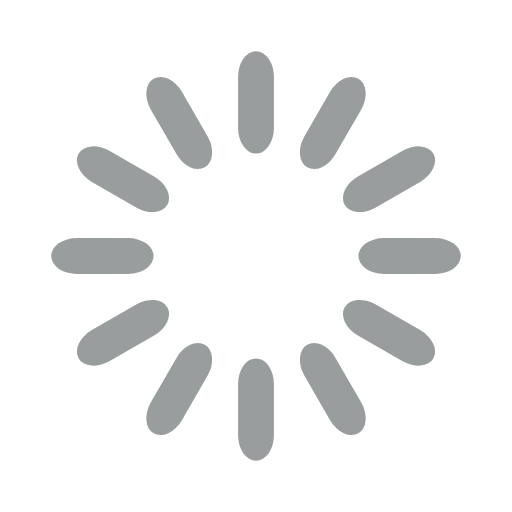
t = 0.00 s
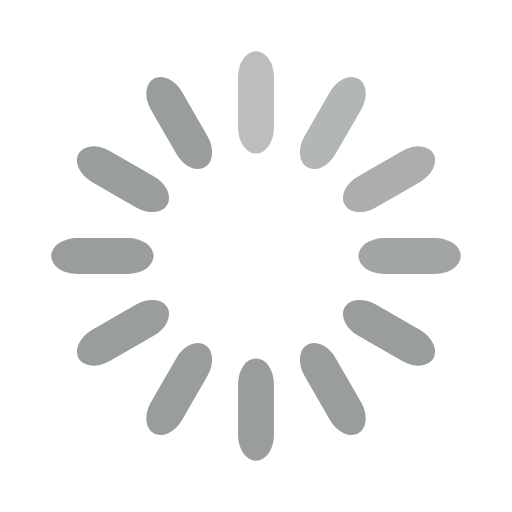
t = 0.33 s
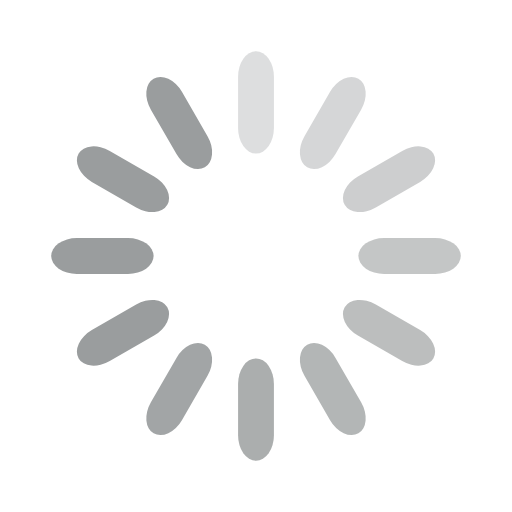
t = 0.67 s
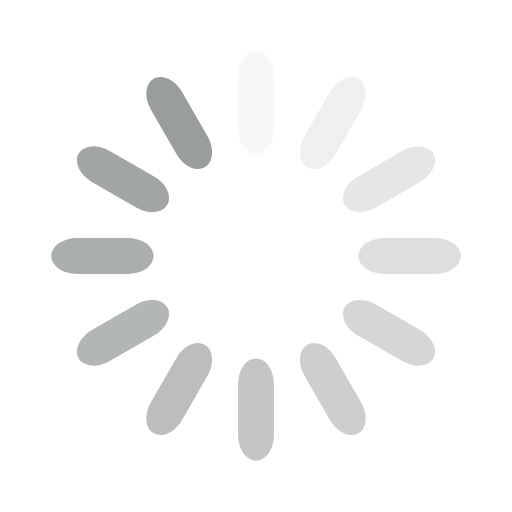
t = 0.92 s
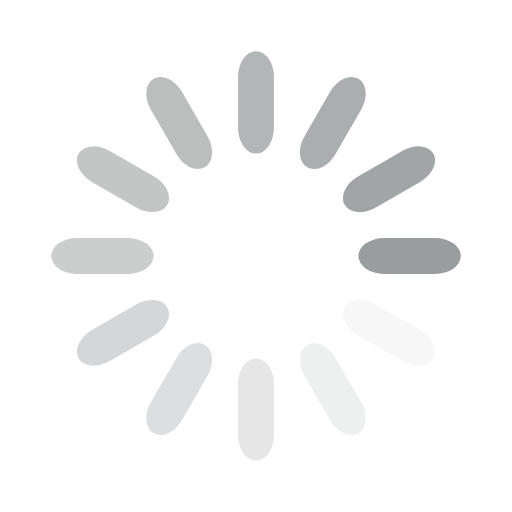
t = 1.25 s
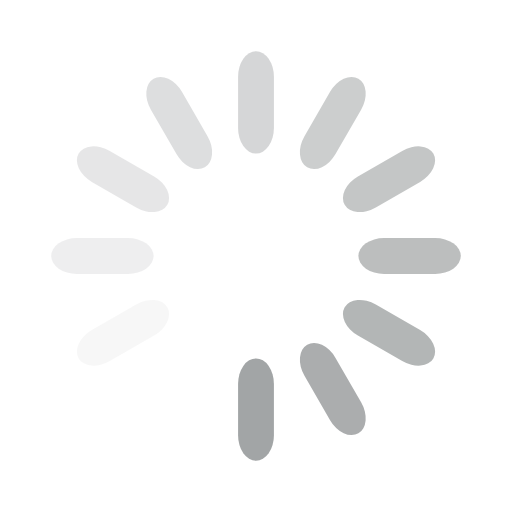
t = 1.58 s

The animated SVG that drew these frames (rendered in a browser with its animation timeline set to each time). Animation: 12 SMIL elements (animate=12); one cycle of 1.92 s, repeats indefinitely.

<svg width='34px' height='34px' xmlns="http://www.w3.org/2000/svg" viewBox="0 0 100 100" preserveAspectRatio="xMidYMid" class="uil-default"><rect x="0" y="0" width="100" height="100" fill="none" class="bk"></rect><rect  x='46.5' y='40' width='7' height='20' rx='5' ry='5' fill='#9a9d9e' transform='rotate(0 50 50) translate(0 -30)'>  <animate attributeName='opacity' from='1' to='0' dur='1s' begin='0s' repeatCount='indefinite'/></rect><rect  x='46.5' y='40' width='7' height='20' rx='5' ry='5' fill='#9a9d9e' transform='rotate(30 50 50) translate(0 -30)'>  <animate attributeName='opacity' from='1' to='0' dur='1s' begin='0.08333333333333333s' repeatCount='indefinite'/></rect><rect  x='46.5' y='40' width='7' height='20' rx='5' ry='5' fill='#9a9d9e' transform='rotate(60 50 50) translate(0 -30)'>  <animate attributeName='opacity' from='1' to='0' dur='1s' begin='0.16666666666666666s' repeatCount='indefinite'/></rect><rect  x='46.5' y='40' width='7' height='20' rx='5' ry='5' fill='#9a9d9e' transform='rotate(90 50 50) translate(0 -30)'>  <animate attributeName='opacity' from='1' to='0' dur='1s' begin='0.25s' repeatCount='indefinite'/></rect><rect  x='46.5' y='40' width='7' height='20' rx='5' ry='5' fill='#9a9d9e' transform='rotate(120 50 50) translate(0 -30)'>  <animate attributeName='opacity' from='1' to='0' dur='1s' begin='0.3333333333333333s' repeatCount='indefinite'/></rect><rect  x='46.5' y='40' width='7' height='20' rx='5' ry='5' fill='#9a9d9e' transform='rotate(150 50 50) translate(0 -30)'>  <animate attributeName='opacity' from='1' to='0' dur='1s' begin='0.4166666666666667s' repeatCount='indefinite'/></rect><rect  x='46.5' y='40' width='7' height='20' rx='5' ry='5' fill='#9a9d9e' transform='rotate(180 50 50) translate(0 -30)'>  <animate attributeName='opacity' from='1' to='0' dur='1s' begin='0.5s' repeatCount='indefinite'/></rect><rect  x='46.5' y='40' width='7' height='20' rx='5' ry='5' fill='#9a9d9e' transform='rotate(210 50 50) translate(0 -30)'>  <animate attributeName='opacity' from='1' to='0' dur='1s' begin='0.5833333333333334s' repeatCount='indefinite'/></rect><rect  x='46.5' y='40' width='7' height='20' rx='5' ry='5' fill='#9a9d9e' transform='rotate(240 50 50) translate(0 -30)'>  <animate attributeName='opacity' from='1' to='0' dur='1s' begin='0.6666666666666666s' repeatCount='indefinite'/></rect><rect  x='46.5' y='40' width='7' height='20' rx='5' ry='5' fill='#9a9d9e' transform='rotate(270 50 50) translate(0 -30)'>  <animate attributeName='opacity' from='1' to='0' dur='1s' begin='0.75s' repeatCount='indefinite'/></rect><rect  x='46.5' y='40' width='7' height='20' rx='5' ry='5' fill='#9a9d9e' transform='rotate(300 50 50) translate(0 -30)'>  <animate attributeName='opacity' from='1' to='0' dur='1s' begin='0.8333333333333334s' repeatCount='indefinite'/></rect><rect  x='46.5' y='40' width='7' height='20' rx='5' ry='5' fill='#9a9d9e' transform='rotate(330 50 50) translate(0 -30)'>  <animate attributeName='opacity' from='1' to='0' dur='1s' begin='0.9166666666666666s' repeatCount='indefinite'/></rect></svg>